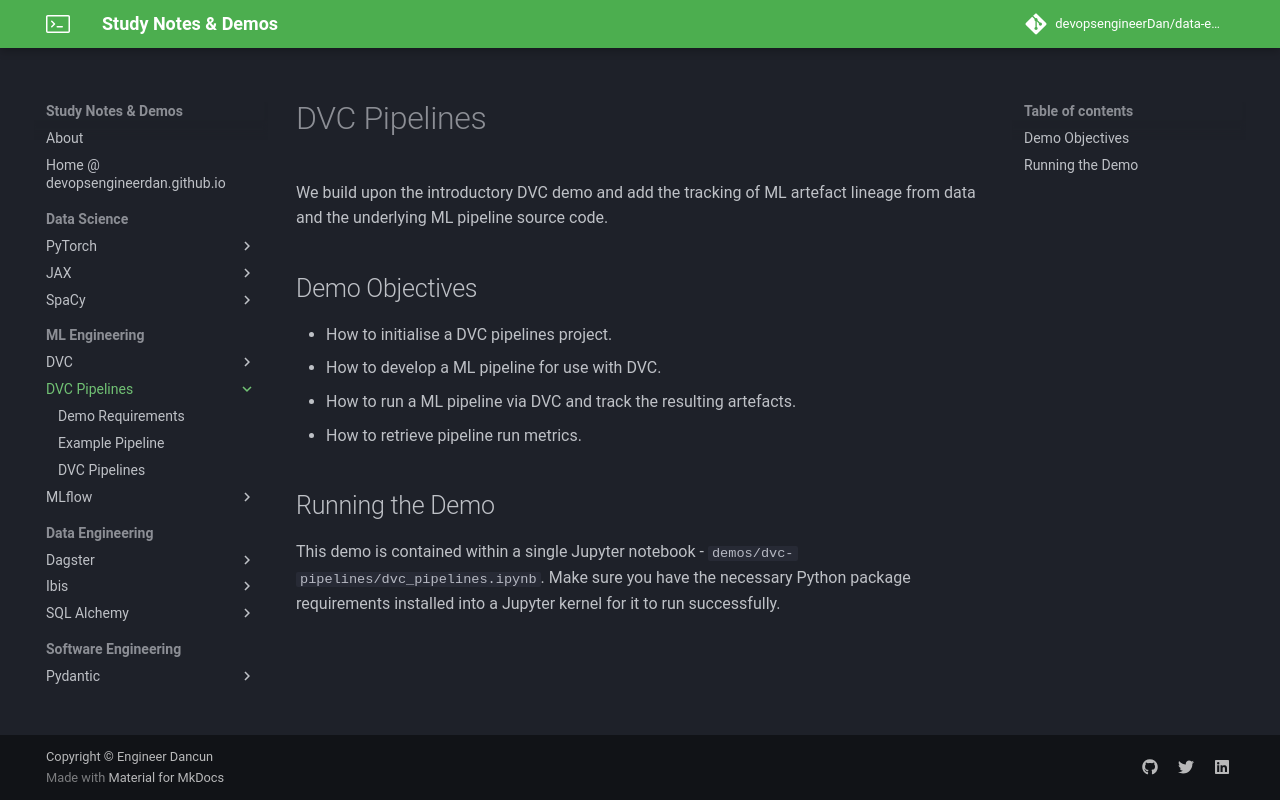

repository: devopsengineerDan/data-engineering-notes-and-demos-best-practices · page: dvc-pipelines/index.html · generator: mkdocs

# DVC Pipelines

We build upon the introductory DVC demo and add the tracking of ML artefact lineage from data and the underlying ML pipeline source code.

## Demo Objectives

* How to initialise a DVC pipelines project.
* How to develop a ML pipeline for use with DVC.
* How to run a ML pipeline via DVC and track the resulting artefacts.
* How to retrieve pipeline run metrics.

## Running the Demo

This demo is contained within a single Jupyter notebook - `demos/dvc-pipelines/dvc_pipelines.ipynb`. Make sure you have the necessary Python package requirements installed into a Jupyter kernel for it to run successfully.
